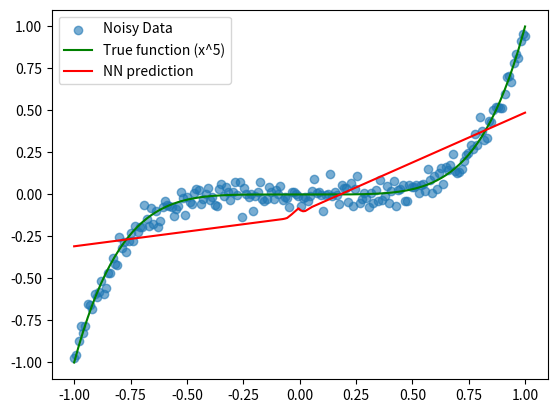

Python code for this plot:
import numpy as np

# -------------------------------
# Generate synthetic dataset
# -------------------------------
np.random.seed(42)  # for reproducibility

# Inputs: 1D values in [-1, 1]
X = np.linspace(-1, 1, 200).reshape(-1, 1)

# True function with noise: y = x^5 + small Gaussian noise
y_true = X**5 + 0.05 * np.random.randn(*X.shape)


# -------------------------------
# Define activation functions
# -------------------------------
def relu(x):
    return np.maximum(0, x)

def relu_derivative(x):
    # Derivative of ReLU: 1 if x>0 else 0
    return (x > 0).astype(float)

def identity(x):
    return x

def identity_derivative(x):
    # Derivative of identity function = 1
    return np.ones_like(x)


# -------------------------------
# Layer class
# -------------------------------
class Layer:
    def __init__(self, input_size, output_size, activation, activation_derivative):
        # Xavier initialization for weights
        self.W = np.random.randn(input_size, output_size) * np.sqrt(2.0 / input_size)
        self.b = np.zeros((1, output_size))

        # Activation function and its derivative
        self.activation = activation
        self.activation_derivative = activation_derivative

    def forward(self, X):
        # Save input for use in backpropagation
        self.X = X
        # Linear combination
        self.Z = np.dot(X, self.W) + self.b
        # Apply activation function
        self.A = self.activation(self.Z)
        return self.A

    def backward(self, dA, learning_rate):
        """
        dA: gradient from the next layer (or loss function if output layer)
        """
        # Step 1: derivative of activation
        dZ = dA * self.activation_derivative(self.Z)

        # Step 2: compute gradients for weights and biases
        dW = np.dot(self.X.T, dZ) / self.X.shape[0]
        db = np.sum(dZ, axis=0, keepdims=True) / self.X.shape[0]

        # Step 3: compute gradient to pass to previous layer
        dX = np.dot(dZ, self.W.T)

        # Step 4: update weights
        self.W -= learning_rate * dW
        self.b -= learning_rate * db

        return dX


# -------------------------------
# Neural Network class
# -------------------------------
class NeuralNetwork:
    def __init__(self, layer_sizes, learning_rate=0.01):
        """
        layer_sizes: list of layer dimensions, e.g. [1, 10, 10, 1]
        """
        self.layers = []
        self.learning_rate = learning_rate

        # Create hidden layers (ReLU) and output layer (identity)
        for i in range(len(layer_sizes) - 2):
            self.layers.append(Layer(layer_sizes[i], layer_sizes[i+1], relu, relu_derivative))

        # Last layer: identity activation for regression
        self.layers.append(Layer(layer_sizes[-2], layer_sizes[-1], identity, identity_derivative))

    def forward(self, X):
        # Pass data through all layers
        out = X
        for layer in self.layers:
            out = layer.forward(out)
        return out

    def backward(self, y_pred, y_true):
        # Compute gradient of loss w.r.t predictions (MSE loss)
        # dLoss/dy_pred = 2 * (y_pred - y_true)
        dA = 2 * (y_pred - y_true) / y_true.shape[0]

        # Backpropagate through layers in reverse order
        for layer in reversed(self.layers):
            dA = layer.backward(dA, self.learning_rate)

    def train(self, X, y, epochs=1000, print_every=100):
        for epoch in range(epochs):
            # Forward pass
            y_pred = self.forward(X)

            # Compute mean squared error
            loss = np.mean((y_true - y_pred)**2)

            # Backward pass
            self.backward(y_pred, y)

            # Print progress
            if epoch % print_every == 0:
                print(f"Epoch {epoch}, Loss: {loss:.6f}")


# -------------------------------
# Train the model
# -------------------------------
nn = NeuralNetwork([1, 16, 16, 1], learning_rate=0.05)
nn.train(X, y_true, epochs=2000, print_every=200)


# -------------------------------
# Test the network
# -------------------------------
import matplotlib.pyplot as plt

y_pred = nn.forward(X)

plt.scatter(X, y_true, label="Noisy Data", alpha=0.6)
plt.plot(X, X**5, color="green", label="True function (x^5)")
plt.plot(X, y_pred, color="red", label="NN prediction")
plt.legend()
plt.show()
